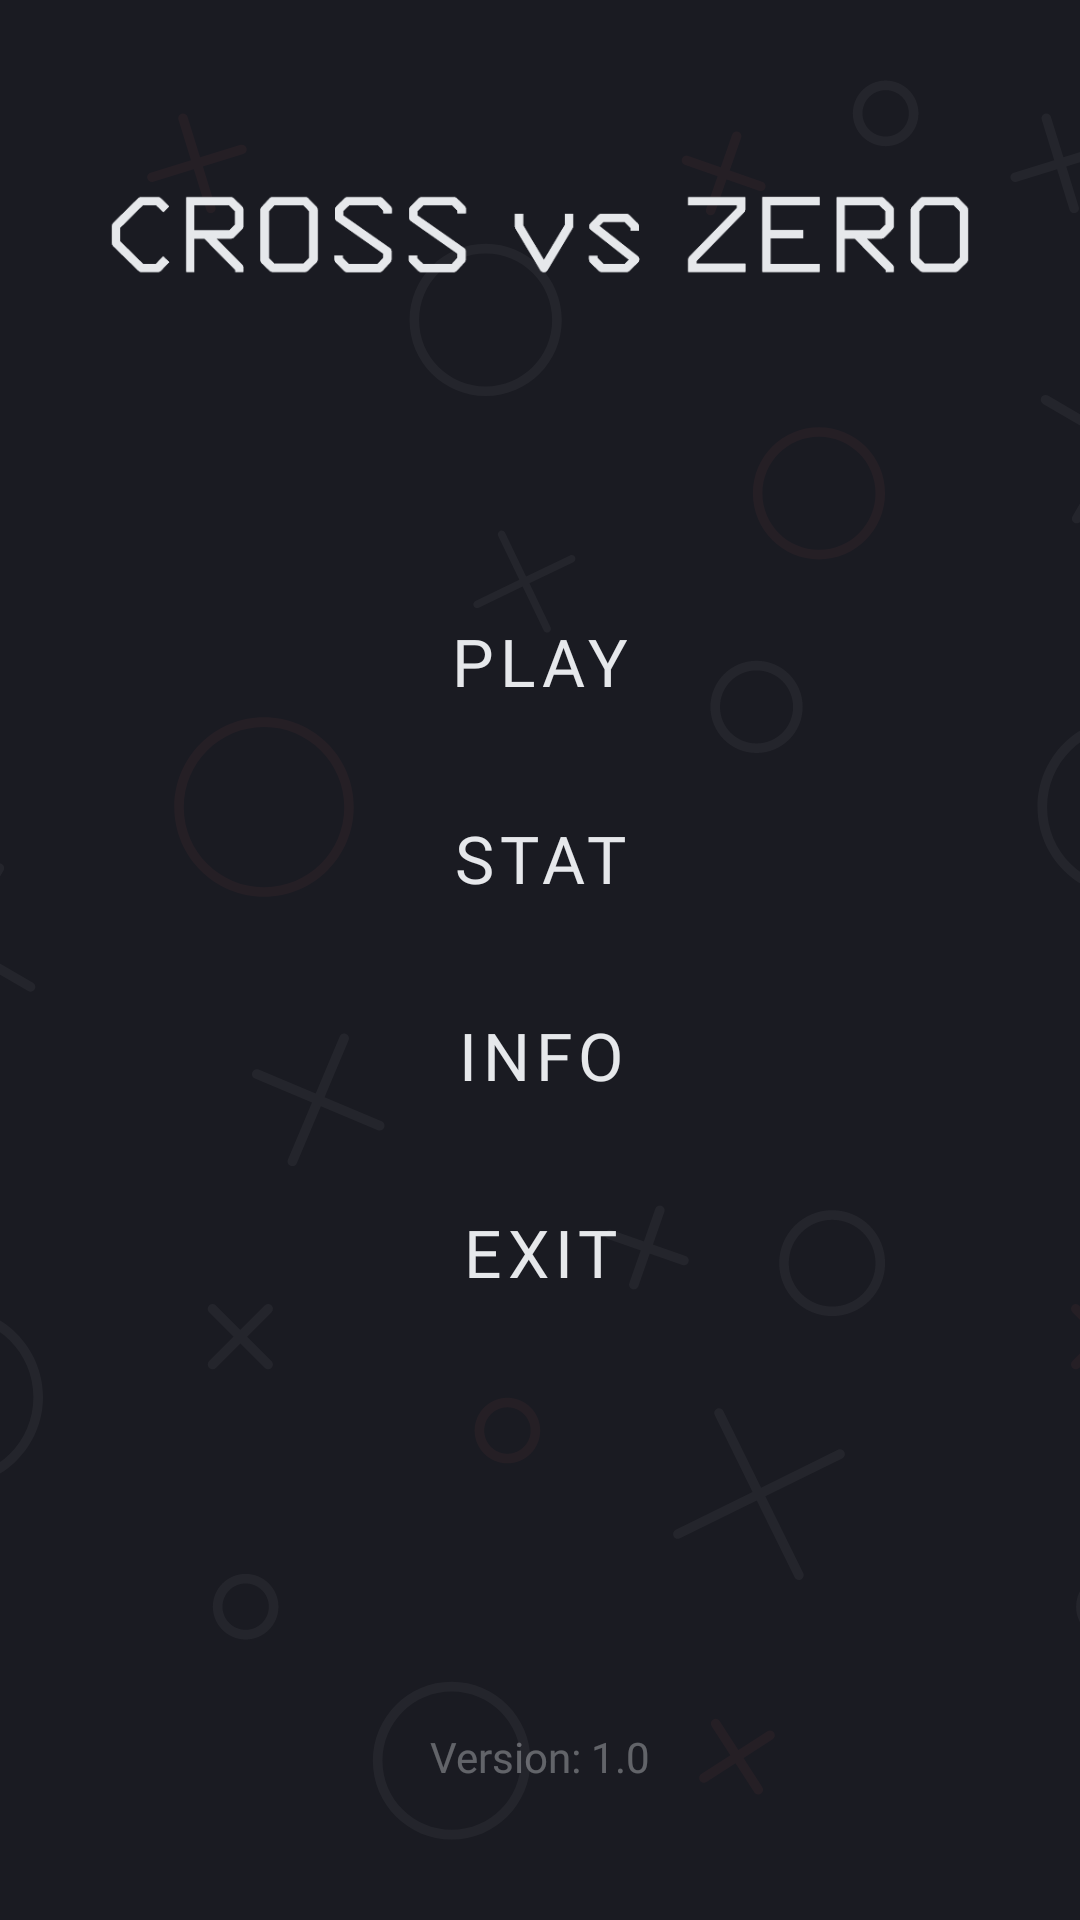

The Android layout XML behind this screen, and the referenced resources:
<!-- AndroidManifest.xml: application theme Theme.CrossVsZero -->
<!-- res/layout/fragment_main.xml -->
<?xml version="1.0" encoding="utf-8"?>
<androidx.constraintlayout.widget.ConstraintLayout
    xmlns:android="http://schemas.android.com/apk/res/android"
    xmlns:app="http://schemas.android.com/apk/res-auto"
    xmlns:tools="http://schemas.android.com/tools"
    android:id="@+id/mainLayout"
    android:layout_width="match_parent"
    android:layout_height="match_parent"
    android:background="@color/dark"
    tools:context=".ui.fragments.MainFragment">

    <androidx.constraintlayout.widget.Guideline
        android:id="@+id/mainTopBorder"
        android:layout_width="wrap_content"
        android:layout_height="wrap_content"
        android:orientation="horizontal"
        app:layout_constraintGuide_percent="0.1"/>

    <androidx.constraintlayout.widget.Guideline
        android:id="@+id/mainBottomBorder"
        android:layout_width="wrap_content"
        android:layout_height="wrap_content"
        android:orientation="horizontal"
        app:layout_constraintGuide_percent="0.9"/>

    <androidx.constraintlayout.widget.Guideline
        android:id="@+id/mainRightBorder"
        android:layout_width="wrap_content"
        android:layout_height="wrap_content"
        android:orientation="vertical"
        app:layout_constraintGuide_percent="0.9"/>

    <androidx.constraintlayout.widget.Guideline
        android:id="@+id/mainLeftBorder"
        android:layout_width="wrap_content"
        android:layout_height="wrap_content"
        android:orientation="vertical"
        app:layout_constraintGuide_percent="0.1"/>

    <ImageView
        android:id="@+id/ivMainBackgroundAnimated"
        android:layout_width="0dp"
        android:layout_height="0dp"
        android:alpha="0.05"
        android:scaleType="centerCrop"
        android:src="@drawable/anim_main_background"
        app:layout_constraintBottom_toBottomOf="parent"
        app:layout_constraintEnd_toEndOf="parent"
        app:layout_constraintStart_toStartOf="parent"
        app:layout_constraintTop_toTopOf="parent" />

    <ImageView
        android:id="@+id/ivTitle"
        android:layout_width="0dp"
        android:layout_height="0dp"
        android:scaleType="centerInside"
        android:src="@drawable/cvz_title"
        app:layout_constraintDimensionRatio="10:1"
        app:layout_constraintEnd_toStartOf="@id/mainRightBorder"
        app:layout_constraintHorizontal_bias="0.0"
        app:layout_constraintStart_toEndOf="@id/mainLeftBorder"
        app:layout_constraintTop_toBottomOf="@id/mainTopBorder"
        app:tint="@color/grey_pale" />

    <Button
        android:id="@+id/btnPlayButton"
        style="@style/menuButton"
        android:layout_width="wrap_content"
        android:layout_height="wrap_content"
        android:backgroundTint="@color/dark"
        android:gravity="center"
        android:includeFontPadding="false"
        android:padding="12dp"
        android:text="@string/main_play"
        android:textSize="@dimen/classic_text_22sp"
        android:textColor="@color/grey_pale"
        app:strokeColor="@color/grey_pale"
        app:strokeWidth="1dp"
        android:clickable="true"
        android:fontFamily="@font/prog"
        android:textFontWeight="300"
        android:textAllCaps="false"
        app:layout_constraintStart_toEndOf="@id/mainLeftBorder"
        app:layout_constraintEnd_toStartOf="@id/mainRightBorder"
        app:layout_constraintTop_toBottomOf="@id/mainTopBorder"
        app:layout_constraintBottom_toTopOf="@id/btnStatButton"
        app:layout_constraintVertical_chainStyle="packed" />

    <Button
        android:id="@+id/btnStatButton"
        style="@style/menuButton"
        android:layout_width="wrap_content"
        android:layout_height="wrap_content"
        android:backgroundTint="@color/dark"
        android:gravity="center"
        android:includeFontPadding="false"
        android:padding="12dp"
        android:text="@string/stat"
        android:textSize="@dimen/classic_text_22sp"
        android:textColor="@color/grey_pale"
        app:strokeColor="@color/grey_pale"
        app:strokeWidth="1dp"
        android:clickable="true"
        android:fontFamily="@font/prog"
        android:textFontWeight="300"
        android:textAllCaps="false"
        android:layout_marginTop="@dimen/classic_size_16dp"
        app:layout_constraintStart_toEndOf="@id/mainLeftBorder"
        app:layout_constraintEnd_toStartOf="@id/mainRightBorder"
        app:layout_constraintTop_toBottomOf="@id/btnPlayButton"
        app:layout_constraintBottom_toTopOf="@id/btnInfoButton"
        app:layout_constraintVertical_chainStyle="packed" />

    <Button
        android:id="@+id/btnInfoButton"
        style="@style/menuButton"
        android:layout_width="wrap_content"
        android:layout_height="wrap_content"
        android:backgroundTint="@color/dark"
        android:gravity="center"
        android:includeFontPadding="false"
        android:padding="12dp"
        android:text="@string/info"
        android:textSize="@dimen/classic_text_22sp"
        android:textColor="@color/grey_pale"
        app:strokeColor="@color/grey_pale"
        app:strokeWidth="1dp"
        android:clickable="true"
        android:fontFamily="@font/prog"
        android:textFontWeight="300"
        android:textAllCaps="false"
        android:layout_marginTop="@dimen/classic_size_16dp"
        app:layout_constraintStart_toEndOf="@id/mainLeftBorder"
        app:layout_constraintEnd_toStartOf="@id/mainRightBorder"
        app:layout_constraintTop_toBottomOf="@id/btnStatButton"
        app:layout_constraintBottom_toTopOf="@id/btnExitButton"
        app:layout_constraintVertical_chainStyle="packed" />

    <Button
        android:id="@+id/btnExitButton"
        style="@style/menuButton"
        android:layout_width="wrap_content"
        android:layout_height="wrap_content"
        android:backgroundTint="@color/dark"
        android:gravity="center"
        android:includeFontPadding="false"
        android:padding="12dp"
        android:text="@string/main_exit"
        android:textSize="@dimen/classic_text_22sp"
        android:textColor="@color/grey_pale"
        app:strokeColor="@color/grey_pale"
        app:strokeWidth="1dp"
        android:clickable="true"
        android:fontFamily="@font/prog"
        android:textFontWeight="300"
        android:textAllCaps="false"
        android:layout_marginTop="@dimen/classic_size_16dp"
        app:layout_constraintStart_toEndOf="@id/mainLeftBorder"
        app:layout_constraintEnd_toStartOf="@id/mainRightBorder"
        app:layout_constraintTop_toBottomOf="@id/btnInfoButton"
        app:layout_constraintBottom_toBottomOf="@id/mainBottomBorder" />

    <TextView
        android:id="@+id/tvMainVersion"
        android:layout_width="0dp"
        android:layout_height="wrap_content"
        android:padding="0dp"
        android:gravity="center"
        android:fontFamily="@font/prog"
        android:textFontWeight="400"
        android:textColor="@color/grey_pale"
        android:alpha="0.36"
        android:textSize="@dimen/classic_text_14sp"
        android:text="@string/main_version"
        app:layout_constrainedWidth="true"
        app:layout_constraintEnd_toStartOf="@id/mainRightBorder"
        app:layout_constraintStart_toEndOf="@id/mainLeftBorder"
        app:layout_constraintTop_toBottomOf="@id/mainBottomBorder" />

</androidx.constraintlayout.widget.ConstraintLayout>
<!-- resources referenced by this layout -->
<resources>
  <color name="dark">#1A1B22</color>
  <color name="grey_pale">#E6E8EB</color>
  <dimen name="classic_size_16dp">16dp</dimen>
  <dimen name="classic_text_14sp">14sp</dimen>
  <dimen name="classic_text_22sp">22sp</dimen>
  <!-- drawable anim_main_background (drawable) -->
  <?xml version="1.0" encoding="utf-8"?>
  <animated-vector
      xmlns:android="http://schemas.android.com/apk/res/android"
      android:drawable="@drawable/bg">
  
      <target
          android:animation="@animator/group_rotate_1"
          android:name="group_1"/>
  
      <target
          android:animation="@animator/group_rotate_2"
          android:name="group_2"/>
  
      <target
          android:animation="@animator/group_rotate_3"
          android:name="group_3"/>
  
  </animated-vector>
  <!-- drawable cvz_title: vector/xml drawable (drawable, 9510 chars, omitted) -->
  <string name="info">INFO</string>
  <string name="main_exit">EXIT</string>
  <string name="main_play">PLAY</string>
  <string name="main_version">Version: 1.0</string>
  <string name="stat">STAT</string>
  <style name="menuButton" parent="Widget.MaterialComponents.Button.OutlinedButton">
          <item name="shapeAppearance">@style/menuButtonAppearance</item>
      </style>
  <style name="Theme.CrossVsZero" parent="Base.Theme.CrossVsZero">
          <item name="android:statusBarColor">@color/dark</item>
          <item name="android:navigationBarColor">@color/dark</item>
          <item name="appBackgroundColor">@color/dark</item>
          <item name="elementColorGrey">@color/grey_pale</item>
          <item name="elementColorCrimson">@color/crimson</item>
          <item name="colorPrimary">@color/grey_pale</item>
          <item name="colorOnPrimary">@color/dark</item>
          <item name="colorSecondary">@color/crimson</item>
      </style>
  <!-- drawable bg: vector/xml drawable (drawable, 16449 chars, omitted) -->
  <style name="menuButtonAppearance" parent="ShapeAppearance.MaterialComponents.SmallComponent">
          <item name="cornerFamily">cut</item>
          <item name="cornerSize">@dimen/classic_size_8dp</item>
      </style>
  <style name="Base.Theme.CrossVsZero" parent="Theme.MaterialComponents.DayNight.NoActionBar">
          
          
      </style>
  <color name="crimson">#F56B6C</color>
  <dimen name="classic_size_8dp">8dp</dimen>
</resources>
